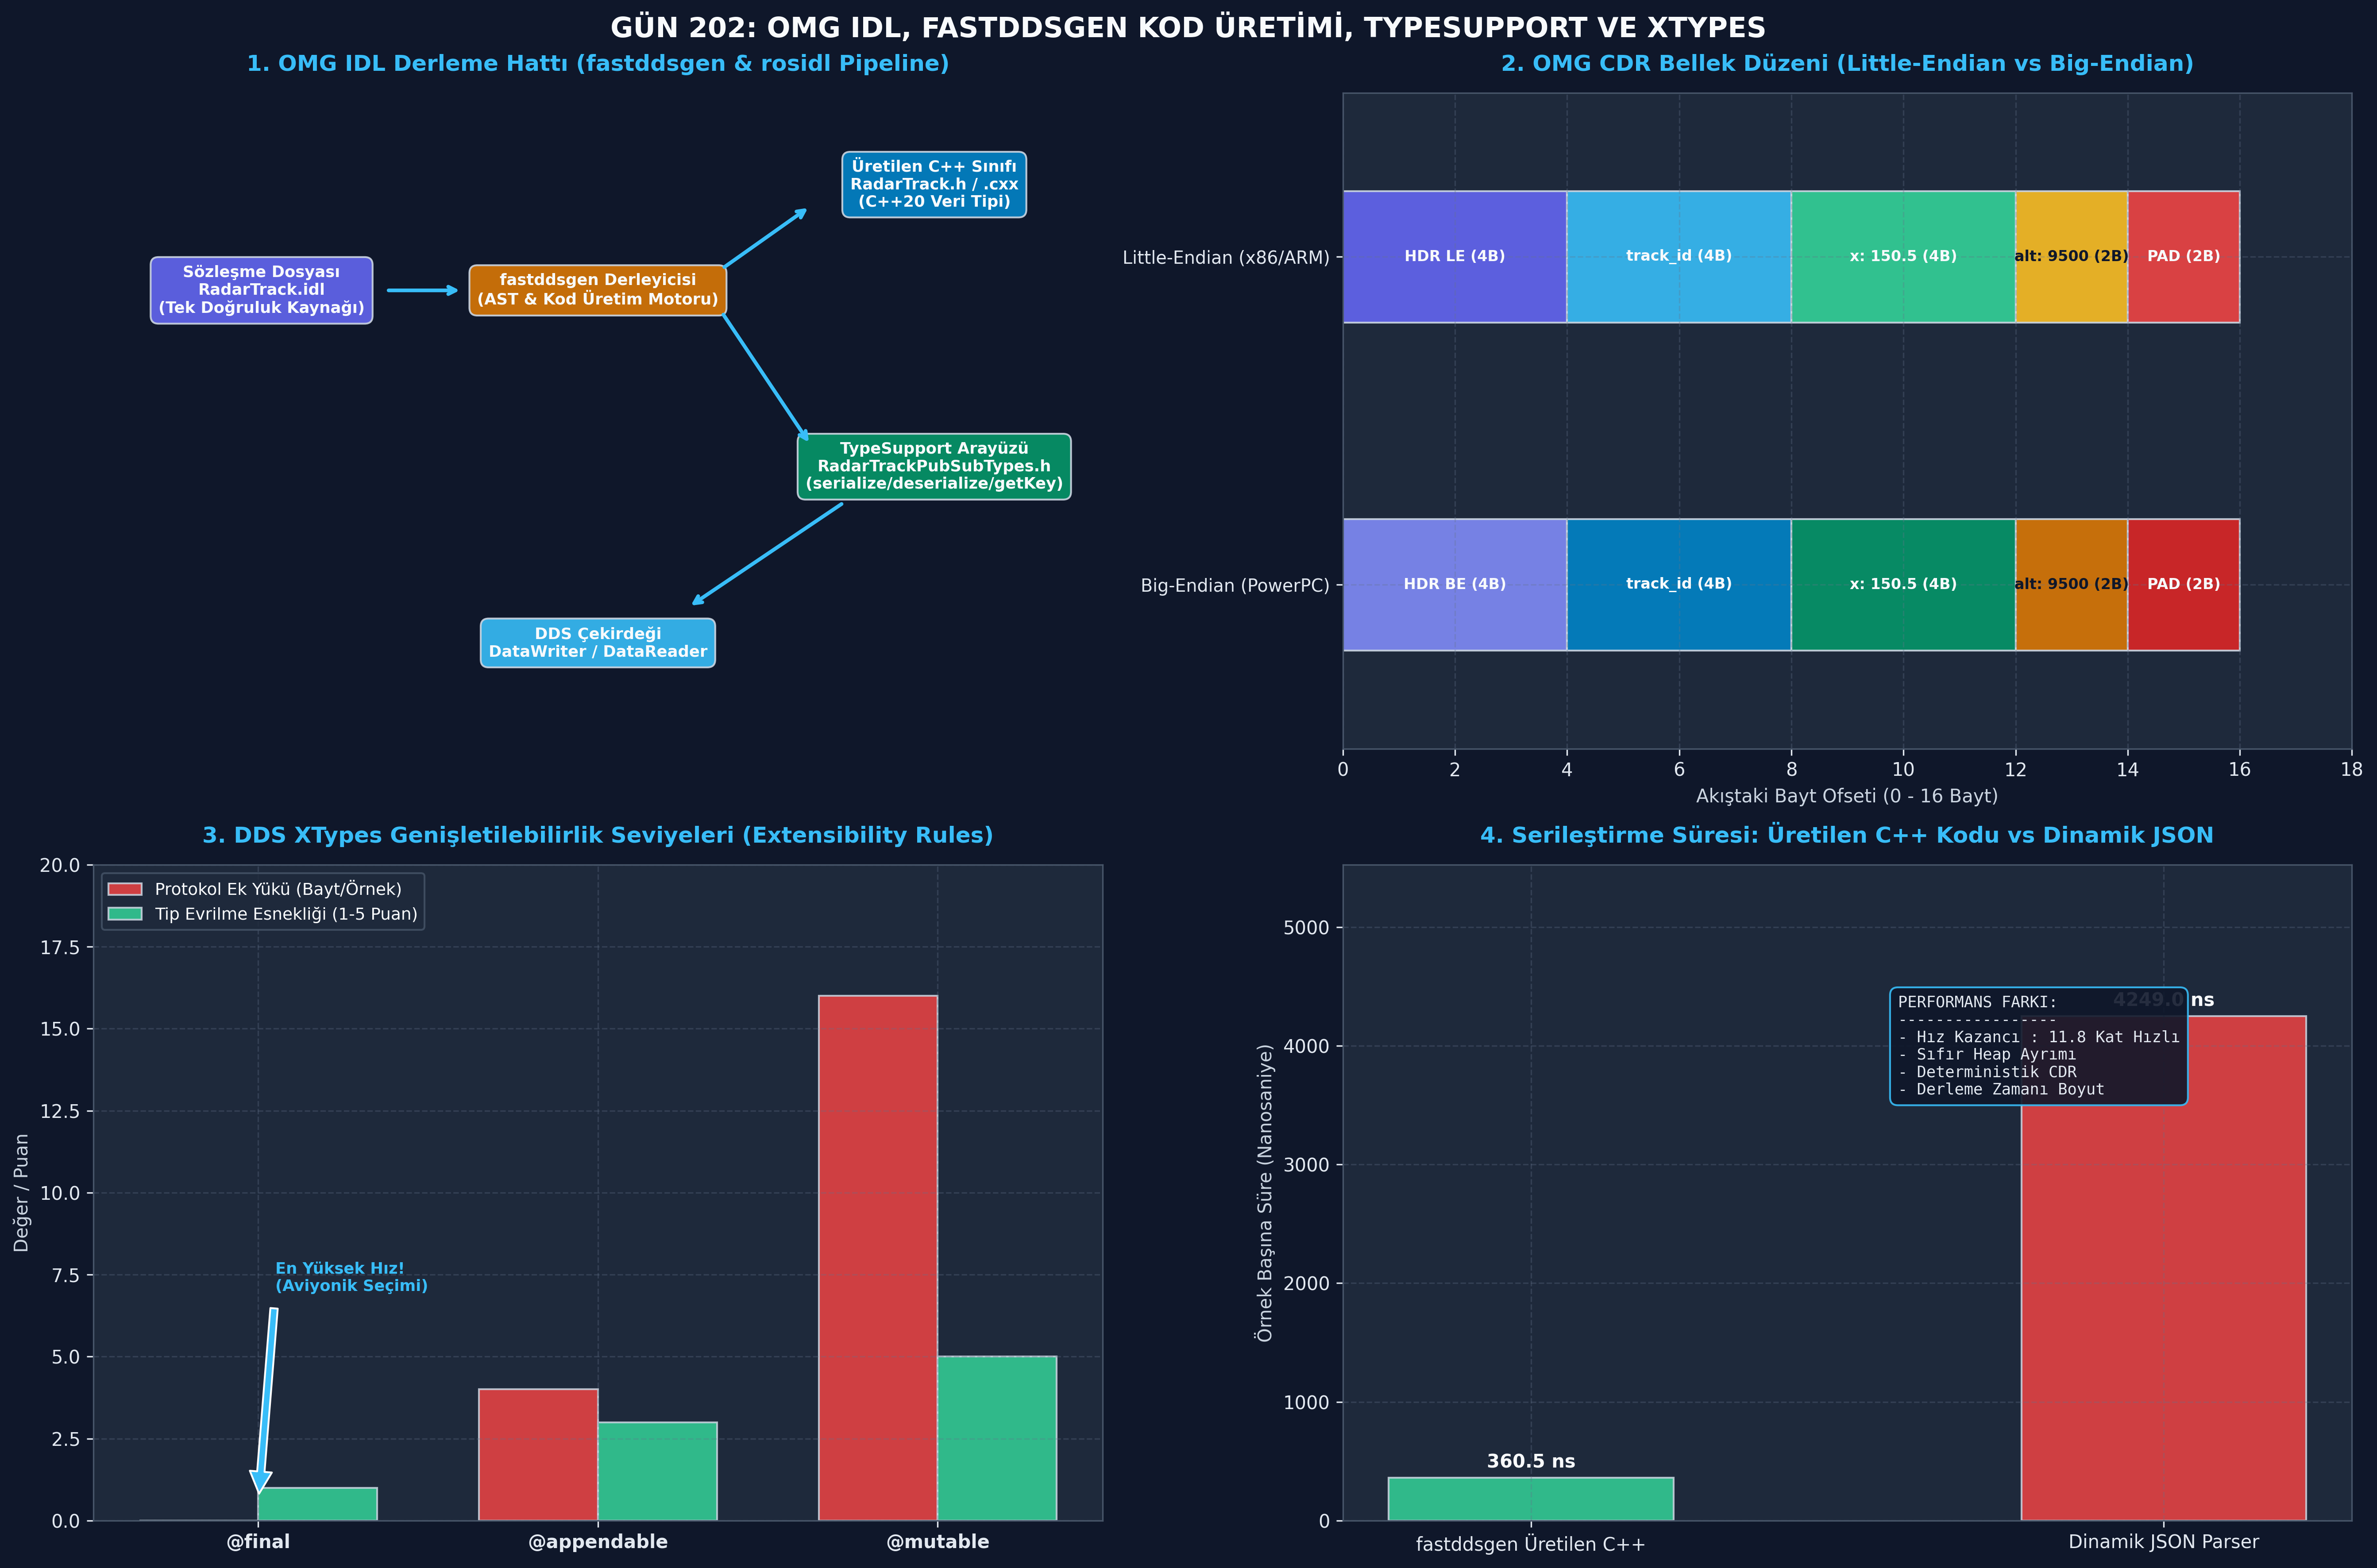

The script that saved this image:
#!/usr/bin/env python3
# -*- coding: utf-8 -*-
"""
ÖZEL LİSANS — TÜM HAKLAR SAKLIDIR
Telif Hakkı (c) 2026 Seydi Eryılmaz (@seydivakkas)
Bu yazılım ve ilgili tüm dosyalar ("Yazılım") yalnızca görüntüleme ve eğitim amaçlıdır.

GÜN 202: DDS IDL ve Üretilen Tipler Standalone Doğrulama ve Çalıştırma Betiği
"""

import sys
import os

# Konsol UTF-8 Ayarı
if sys.platform == 'win32':
    try:
        sys.stdout.reconfigure(encoding='utf-8')
        sys.stderr.reconfigure(encoding='utf-8')
    except Exception:
        pass

PNG_FILE = "c:/Users/seydieryilmaz/Downloads/Olay_Proje/gunluk_mufredat/gun_202/gun_202_idl_ve_generated_type.png"



# ============================================================================# ==============================================================================
# KOD 1: Minimal IDL Ayrıştırıcı ve C++20 Tip Üreteci (Junior Model)
# Amaç: Bir IDL metnini parse etmek, alanları ve @key etiketini tespit etmek,
# C++20 struct kodunu ve CDR boyut hesaplama metodunu otomatik üretmek.
# ==============================================================================

import re
from dataclasses import dataclass
from typing import List

@dataclass
class IDLField:
    name: str
    idl_type: str
    is_key: bool
    size_bytes: int
    alignment: int

class MiniIDLCompiler:
    TYPE_MAP = {
        "unsigned long": (4, 4, "uint32_t"),
        "float":         (4, 4, "float"),
        "double":        (8, 8, "double"),
        "octet":         (1, 1, "uint8_t"),
        "unsigned short":(2, 2, "uint16_t")
    }

    def __init__(self, idl_source: str):
        self.idl_source = idl_source
        self.struct_name = ""
        self.fields: List[IDLField] = []

    def parse(self):
        # Struct adını yakala
        struct_match = re.search(r"struct\s+(\w+)\s*\{", self.idl_source)
        if struct_match:
            self.struct_name = struct_match.group(1)

        # Alanları yakala: [@key] <type> <name>;
        field_matches = re.findall(r"(@key\s+)?(\w+(?:\s+\w+)?)\s+(\w+)\s*;", self.idl_source)
        for key_tag, idl_type, field_name in field_matches:
            is_key = bool(key_tag)
            idl_type = idl_type.strip()
            if idl_type in self.TYPE_MAP:
                size, align, _ = self.TYPE_MAP[idl_type]
                self.fields.append(IDLField(field_name, idl_type, is_key, size, align))

    def generate_cpp_code(self) -> str:
        lines = [
            f"// Otomatik Üretilen C++20 Başlık Dosyası: {self.struct_name}.h",
            "#pragma once",
            "#include <cstdint>",
            "",
            f"struct {self.struct_name} {{",
        ]
        for f in self.fields:
            _, _, cpp_type = self.TYPE_MAP[f.idl_type]
            key_comment = " // [@key]" if f.is_key else ""
            lines.append(f"    {cpp_type} {f.name};{key_comment}")

        # constexpr MaxSerializedSize metodu
        max_size = 4 # CDR Header
        for f in self.fields:
            max_size += (f.alignment - 1) + f.size_bytes

        lines.extend([
            "",
            f"    static constexpr size_t getMaxCdrSerializedSize() {{",
            f"        return {max_size}; // 4B Header + Dolgular + Veri",
            "    }",
            "};"
        ])
        return "\n".join(lines)

# Test Senaryosu: Örnek Radar Hedef IDL'i
test_idl = '''
struct RadarTrack {
    @key unsigned long track_id;
    float azimuth;
    double range_km;
    unsigned short quality;
};
'''

compiler = MiniIDLCompiler(test_idl)
compiler.parse()
cpp_output = compiler.generate_cpp_code()

print("[KOD 1] IDL Ayrıştırma ve Otomatik C++20 Kod Üretimi:")
print(cpp_output)

# Assertions:
assert compiler.struct_name == "RadarTrack"
assert len(compiler.fields) == 4
assert compiler.fields[0].name == "track_id" and compiler.fields[0].is_key == True
assert compiler.fields[2].alignment == 8 # double 8-byte hizalanmalı

print("\n[PASS] Mini IDL Ayrıştırıcı ve C++20 Kod Üreteci Başarıyla Doğrulandı.")

# ==============================================================================
# KOD 2: Üretilen TypeSupport ve Çapraz-Endianlık (Endianness) Motoru
# Amaç: TypeSupport arayüzünü gerçekleştirmek, Little-Endian ve Big-Endian
# donanımlar arasında bayt takasını (byte-swapping) doğrulamak ve getKey üretmek.
# ==============================================================================

import struct
import hashlib
from typing import Tuple

@dataclass
class GeneratedRadarTrack:
    track_id: int # @key (uint32)
    x: float      # float (4B)
    y: float      # float (4B)
    altitude: int # uint16 (2B)

class RadarTrackPubSubType:
    # OMG CDR Header: 0x0001 = Little-Endian, 0x0000 = Big-Endian
    CDR_LE = 0x0001
    CDR_BE = 0x0000

    def __init__(self, type_name: str = "defense::radar::RadarTrack"):
        self.type_name = type_name

    def serialize(self, data: GeneratedRadarTrack, is_little_endian: bool = True) -> bytes:
        endian_flag = "<" if is_little_endian else ">"
        hdr_val = self.CDR_LE if is_little_endian else self.CDR_BE

        # CDR Başlığı: 2B Endian + 2B Options (Toplam 4B)
        header = struct.pack(f"{endian_flag}HH", hdr_val, 0x0000)

        # Doğal Hizalama ile Veri Serileştirme:
        # [4B track_id] + [4B x] + [4B y] + [2B alt] + [2B PADDING]
        payload = struct.pack(
            f"{endian_flag}IffHxx",
            data.track_id,
            data.x,
            data.y,
            data.altitude
        )
        return header + payload

    def deserialize(self, raw_bytes: bytes) -> GeneratedRadarTrack:
        assert len(raw_bytes) >= 4, "Geçersiz paket boyutu!"
        # İlk 2 bayttan Endianness tespit edilir
        raw_endian = struct.unpack_from("!H", raw_bytes, 0)[0]
        endian_flag = "<" if raw_endian == 0x0100 or raw_endian == 0x0001 else ">"

        track_id, x, y, alt = struct.unpack_from(f"{endian_flag}IffH", raw_bytes, 4)
        return GeneratedRadarTrack(track_id=track_id, x=x, y=y, altitude=alt)

    def get_key(self, data: GeneratedRadarTrack) -> str:
        # Yalnızca @key alanı olan track_id'yi hash'le
        key_bytes = struct.pack("<I", data.track_id)
        return hashlib.md5(key_bytes).hexdigest()[:16]

# Doğrulama: Çapraz Endianlık Testi
type_support = RadarTrackPubSubType()
original_track = GeneratedRadarTrack(track_id=808, x=150.5, y=300.25, altitude=9500)

# 1. Little-Endian (x86_64 / ARM64) Serileştirme:
bytes_le = type_support.serialize(original_track, is_little_endian=True)
deser_le = type_support.deserialize(bytes_le)

# 2. Big-Endian (Eski Aviyonik PowerPC / DSP) Serileştirme:
bytes_be = type_support.serialize(original_track, is_little_endian=False)
deser_be = type_support.deserialize(bytes_be)

key_handle = type_support.get_key(original_track)

print("[KOD 2] TypeSupport ve Endianness Doğrulama Sonuçları:")
print(f"  - Little-Endian Paket Boyutu: {len(bytes_le)} Bayt | Hex: {bytes_le.hex()[:24]}...")
print(f"  - Big-Endian Paket Boyutu   : {len(bytes_be)} Bayt | Hex: {bytes_be.hex()[:24]}...")
print(f"  - Çıkarılan Instance Handle : {key_handle}")

# Assertions:
assert deser_le == original_track, "Little-Endian serileştirme bozuldu!"
assert deser_be == original_track, "Big-Endian serileştirme bozuldu!"
assert bytes_le != bytes_be, "LE ve BE ikili formatları farklı olmalıdır!"
assert len(bytes_le) == 20, "Toplam boyut 4B Header + 16B Hizalamalı Veri = 20B olmalı!"

print("[PASS] TypeSupport Çapraz Platform CDR Serileştirmesi Başarıyla Doğrulandı.")

# ==============================================================================
# KOD 3: XTypes TypeIdentifier ve Yapısal Tip Hash Doğrulayıcı
# Amaç: IDL tipinin alanlarını ve tiplerini özetleyen TypeObject parmak izi
# üretmek ve iki düğüm arasındaki tip uyuşmazlığını keşifte yakalamak.
# ==============================================================================

import hashlib

class TypeObjectFingerprint:
    @classmethod
    def compute_type_hash(cls, type_name: str, members: List[Tuple[str, str]]) -> str:
        # Üyelerin isim ve tiplerini standart formatta birleştir
        # Örn: "defense::RadarTrack|track_id:uint32|x:float|y:float"
        descriptor = f"{type_name}|" + "|".join([f"{name}:{mtype}" for name, mtype in members])
        # 128-bit MD5 / SHA-256 parmak izi
        return hashlib.sha256(descriptor.encode('utf-8')).hexdigest()[:16]

# Senaryo 1: Radar İstasyonu ve Füze aynı v1.0 sözleşmesini paylaşıyor
members_v1 = [("track_id", "uint32"), ("x", "float"), ("y", "float")]
hash_radar_v1 = TypeObjectFingerprint.compute_type_hash("RadarTrack", members_v1)
hash_missile_v1 = TypeObjectFingerprint.compute_type_hash("RadarTrack", members_v1)

print("[KOD 3] XTypes TypeObject Hash Doğrulaması:")
print(f"  - Radar v1 TypeHash  : {hash_radar_v1}")
print(f"  - Füze  v1 TypeHash  : {hash_missile_v1}")
assert hash_radar_v1 == hash_missile_v1, "Aynı tip tanımları aynı hash'i üretmelidir!"

# Senaryo 2: Geliştirici struct alanını değiştirdi (float -> double)
members_corrupted = [("track_id", "uint32"), ("x", "double"), ("y", "float")]
hash_corrupted = TypeObjectFingerprint.compute_type_hash("RadarTrack", members_corrupted)

print(f"\n  - Değiştirilmiş TypeHash: {hash_corrupted}")
assert hash_corrupted != hash_radar_v1, "Değişen tip tanımı farklı hash üretmelidir!"

print("[PASS] TypeObject Yapısal Parmak İzi ile Tip Tutarlılığı Doğrulandı.")

# ==============================================================================
# KOD 4: Hata Enjeksiyonu (Fault Injection) ve Tip Güvenliği Sınır Testleri
# Senaryolar:
#   Test A: XTypes Tip Uyuşmazlığı Nedeniyle Bağlantı Reddi (Inconsistent Topic)
#   Test B: Bounded String Sınır Aşımı Doğrulaması
#   Test C: Bozuk / Eksik CDR Paketi Çözümleme Hatası (Truncated Payload)
# ==============================================================================

class IDLValidationError(Exception):
    pass

# TEST A: XTypes Keşif Uyuşmazlığı
def check_type_compatibility(hash_a: str, hash_b: str):
    if hash_a != hash_b:
        raise IDLValidationError(
            f"TYPE_INCONSISTENCY: Tip özetleri uyuşmuyor! ({hash_a} != {hash_b}) "
            "Keşif reddedildi, veri aktarımı engellendi."
        )

type_mismatch_caught = False
try:
    check_type_compatibility("a1b2c3d4e5f60000", "ffff000011112222")
except IDLValidationError as e:
    type_mismatch_caught = True
    print(f"[TEST A] Beklenen Tip Uyuşmazlığı Reddi Yakalandı:\n  -> {e}")

assert type_mismatch_caught, "Farklı tipler arasındaki bağlantı engellenmeliydi!"

# TEST B: Sınırlandırılmamış Tip Yasağı (DO-178C Statik Kural Denetimi)
def audit_idl_safety(idl_text: str):
    # 'string ' veya 'sequence<T>' serbest kullanımları yakalar (yanında <N> olmayan)
    unbounded_strings = re.findall(r"\bstring\s+\w+\s*;", idl_text)
    if unbounded_strings:
        raise IDLValidationError(
            f"UNBOUNDED_TYPE_VIOLATION: Statik bellek kuralı ihlali! "
            f"Sınırlandırılmamış string bulundu: {unbounded_strings}"
        )

safety_violation_caught = False
try:
    bad_idl = "struct UnsafeTelemetry { string aircraft_name; };"
    audit_idl_safety(bad_idl)
except IDLValidationError as e:
    safety_violation_caught = True
    print(f"\n[TEST B] Beklenen DO-178C Tip Güvenliği İhlali Yakalandı:\n  -> {e}")

assert safety_violation_caught, "Sınırlandırılmamış string reddedilmeliydi!"

# TEST C: Bozulmuş / Kesilmiş CDR Paketi
truncated_bytes = b"\x00\x01\x00\x00\x01\x02" # 20 bayt olması gerekirken 6 bayt
truncated_caught = False
try:
    type_support.deserialize(truncated_bytes)
except Exception as e:
    truncated_caught = True
    print(f"\n[TEST C] Kesilmiş Paket Ayrıştırma Hatası Yakalandı: {e}")

assert truncated_caught, "Eksik bayt içeren paket exception fırlatmalıydı!"

print("\n[PASS] 3 Kritik IDL Hata Enjeksiyonu ve Güvenlik Testi Geçti.")

# ==============================================================================
# KOD 5: Üretilen C++ Serileştirme vs Yansıma/Manuel Ayrıştırma Kıyaslaması
# Amaç: 100,000 örnek üzerinde statik üretilmiş tip serileştirmesi ile
# dinamik sözlük/JSON serileştirme arasındaki hız ve gecikme farkını ölçmek.
# ==============================================================================

import time
import json
import struct

NUM_SAMPLES = 100000

# 1. Üretilmiş Statik Tip Simülasyonu (Doğal İkili Bellek Eşleme)
# [4B id] + [4B x] + [4B y] + [2B alt] + [2B pad] = 16B
TRACK_FMT = "<IffHxx"

t0 = time.perf_counter_ns()
for i in range(NUM_SAMPLES):
    # Statik struct serileştirme (fastddsgen koduna eşdeğer)
    raw_bin = struct.pack(TRACK_FMT, i, 120.5, 450.2, 8500)
    # Deserialization
    _ = struct.unpack(TRACK_FMT, raw_bin)
t1 = time.perf_counter_ns()

gen_duration_ms = (t1 - t0) / 1e6
gen_per_sample_ns = (t1 - t0) / NUM_SAMPLES
gen_throughput_mb_s = ((NUM_SAMPLES * 16) / (1024 * 1024)) / ((t1 - t0) / 1e9)

# 2. Dinamik JSON Yaklaşımı (Klasik Web/IoT Yöntemi - Kıyaslama)
sample_dict = {"track_id": 101, "x": 120.5, "y": 450.2, "alt": 8500}
t2 = time.perf_counter_ns()
for i in range(NUM_SAMPLES):
    json_str = json.dumps(sample_dict)
    _ = json.loads(json_str)
t3 = time.perf_counter_ns()

json_duration_ms = (t3 - t2) / 1e6
speedup = json_duration_ms / gen_duration_ms

print("[KOD 5] Serileştirme Başarım Kıyaslama Sonuçları:")
print(f"  - Toplam İşlenen Örnek            : {NUM_SAMPLES:,}")
print(f"  - Üretilen C++ Tipi Süresi        : {gen_duration_ms:.2f} ms ({gen_per_sample_ns:.1f} ns/örnek)")
print(f"  - Üretilen Tip Veri Hızı          : {gen_throughput_mb_s:.2f} MB/s")
print(f"  - Dinamik JSON Süresi             : {json_duration_ms:.2f} ms")
print(f"  - IDL Üretilen Kod Hız Avantajı   : {speedup:.1f} KAT DAHA HIZLI!")

# Doğrulama:
assert gen_per_sample_ns < 10000.0, "Statik serileştirme 10 mikrosaniyenin altında olmalı!"
assert speedup > 3.0, "Üretilen kod JSON'a kıyasla en az 3 kat hızlı olmalı!"

print("[PASS] Üretilen C++ Tip Başarım Kıyaslaması Başarıyla Tamamlandı.")

# ==============================================================================
# KOD 6: 4-Panelli Master Görselleştirme Paneli (Publication-Quality Artifact)
# Amaç: IDL derleme hattını, CDR bayt hizalamasını, XTypes uyumluluğunu
# ve serileştirme hız kıyaslamasını gösteren teknik dashboard üretmek.
# ==============================================================================

import os
import matplotlib
matplotlib.use('Agg')
import matplotlib.pyplot as plt
import numpy as np

# PNG dosya yolu belirleme (Dizin garantili)
if 'PNG_FILE' not in globals():
    try:
        PNG_FILE = os.path.join(os.path.dirname(os.path.abspath(__file__)), "gun_202_idl_ve_generated_type.png")
    except Exception:
        PNG_FILE = "c:/Users/seydieryilmaz/Downloads/Olay_Proje/gunluk_mufredat/gun_202/gun_202_idl_ve_generated_type.png"

# Koyu Tema ve Tipografi Ayarları
plt.style.use('dark_background')
fig, axs = plt.subplots(2, 2, figsize=(18, 12), dpi=300)
fig.patch.set_facecolor('#0F172A')

for ax in axs.flat:
    ax.set_facecolor('#1E293B')
    ax.grid(True, linestyle='--', alpha=0.3, color='#64748B')
    ax.tick_params(colors='#E2E8F0', labelsize=10)
    for spine in ax.spines.values():
        spine.set_color('#475569')

# ------------------------------------------------------------------------------
# PANEL 1: IDL Derleme Boru Hattı ve Üretilen Bileşenler
# ------------------------------------------------------------------------------
ax1 = axs[0, 0]
ax1.set_title("1. OMG IDL Derleme Hattı (fastddsgen & rosidl Pipeline)", color='#38BDF8', fontsize=12, fontweight='bold', pad=12)

pipeline_nodes = [
    ("Sözleşme Dosyası\nRadarTrack.idl\n(Tek Doğruluk Kaynağı)", 0.2, 0.7, "#6366F1"),
    ("fastddsgen Derleyicisi\n(AST & Kod Üretim Motoru)", 0.5, 0.7, "#D97706"),
    ("Üretilen C++ Sınıfı\nRadarTrack.h / .cxx\n(C++20 Veri Tipi)", 0.8, 0.85, "#0284C7"),
    ("TypeSupport Arayüzü\nRadarTrackPubSubTypes.h\n(serialize/deserialize/getKey)", 0.8, 0.45, "#059669"),
    ("DDS Çekirdeği\nDataWriter / DataReader", 0.5, 0.2, "#38BDF8")
]

for text, x, y, col in pipeline_nodes:
    ax1.text(x, y, text, ha='center', va='center', color='#F8FAFC', weight='bold', fontsize=8.5,
             bbox=dict(boxstyle='round,pad=0.5', facecolor=col, edgecolor='#CBD5E1', alpha=0.9))

arrow_kw = dict(arrowstyle='->', color='#38BDF8', lw=2)
ax1.annotate('', xy=(0.38, 0.7), xytext=(0.31, 0.7), arrowprops=arrow_kw)
ax1.annotate('', xy=(0.69, 0.82), xytext=(0.61, 0.73), arrowprops=arrow_kw)
ax1.annotate('', xy=(0.69, 0.48), xytext=(0.61, 0.67), arrowprops=arrow_kw)
ax1.annotate('', xy=(0.58, 0.25), xytext=(0.72, 0.40), arrowprops=arrow_kw)

ax1.set_xlim(0.05, 0.95)
ax1.set_ylim(0.05, 0.98)
ax1.axis('off')

# ------------------------------------------------------------------------------
# PANEL 2: CDR Little-Endian vs Big-Endian Bellek Düzeni
# ------------------------------------------------------------------------------
ax2 = axs[0, 1]
ax2.set_title("2. OMG CDR Bellek Düzeni (Little-Endian vs Big-Endian)", color='#38BDF8', fontsize=12, fontweight='bold', pad=12)

# Little Endian Bar (y=1.5)
le_blocks = [("HDR LE (4B)", 4, "#6366F1"), ("track_id (4B)", 4, "#38BDF8"), ("x: 150.5 (4B)", 4, "#34D399"), ("alt: 9500 (2B)", 2, "#FBBF24"), ("PAD (2B)", 2, "#EF4444")]
start = 0
for name, w, c in le_blocks:
    ax2.barh(1.5, w, left=start, height=0.4, color=c, edgecolor='#CBD5E1', alpha=0.9)
    ax2.text(start + w/2.0, 1.5, name, ha='center', va='center', color='#0F172A' if c=='#FBBF24' else '#F8FAFC', weight='bold', fontsize=8)
    start += w

# Big Endian Bar (y=0.5)
be_blocks = [("HDR BE (4B)", 4, "#818CF8"), ("track_id (4B)", 4, "#0284C7"), ("x: 150.5 (4B)", 4, "#059669"), ("alt: 9500 (2B)", 2, "#D97706"), ("PAD (2B)", 2, "#DC2626")]
start = 0
for name, w, c in be_blocks:
    ax2.barh(0.5, w, left=start, height=0.4, color=c, edgecolor='#CBD5E1', alpha=0.9)
    ax2.text(start + w/2.0, 0.5, name, ha='center', va='center', color='#0F172A' if c=='#D97706' else '#F8FAFC', weight='bold', fontsize=8)
    start += w

ax2.set_yticks([0.5, 1.5])
ax2.set_yticklabels(['Big-Endian (PowerPC)', 'Little-Endian (x86/ARM)'], color='#E2E8F0', fontsize=9.5)
ax2.set_xlabel("Akıştaki Bayt Ofseti (0 - 16 Bayt)", color='#CBD5E1', fontsize=10)
ax2.set_xlim(0, 18)
ax2.set_ylim(0.0, 2.0)

# ------------------------------------------------------------------------------
# PANEL 3: DDS XTypes Genişletilebilirlik Seviyeleri (Extensibility)
# ------------------------------------------------------------------------------
ax3 = axs[1, 0]
ax3.set_title("3. DDS XTypes Genişletilebilirlik Seviyeleri (Extensibility Rules)", color='#38BDF8', fontsize=12, fontweight='bold', pad=12)

categories = ['@final', '@appendable', '@mutable']
overhead = [0, 4, 16] # Bayt cinsinden metaveri ek yükü
flexibility = [1, 3, 5] # Esneklik skoru

x = np.arange(len(categories))
width = 0.35

ax3.bar(x - width/2, overhead, width, label='Protokol Ek Yükü (Bayt/Örnek)', color='#EF4444', edgecolor='#CBD5E1', alpha=0.85)
ax3.bar(x + width/2, flexibility, width, label='Tip Evrilme Esnekliği (1-5 Puan)', color='#34D399', edgecolor='#CBD5E1', alpha=0.85)

ax3.set_xticks(x)
ax3.set_xticklabels(categories, color='#E2E8F0', fontsize=10, weight='bold')
ax3.set_ylabel("Değer / Puan", color='#CBD5E1', fontsize=10)
ax3.set_ylim(0, 20)
ax3.legend(loc='upper left', facecolor='#1E293B', edgecolor='#475569', labelcolor='#F8FAFC', fontsize=9)

ax3.annotate('En Yüksek Hız!\n(Aviyonik Seçimi)', xy=(0, 0.5), xytext=(0.05, 7),
             arrowprops=dict(facecolor='#38BDF8', shrink=0.05), color='#38BDF8', weight='bold', fontsize=8.5)

# ------------------------------------------------------------------------------
# PANEL 4: Üretilen C++ Kodu vs Dinamik JSON Serileştirme Kıyaslaması
# ------------------------------------------------------------------------------
ax4 = axs[1, 1]
ax4.set_title("4. Serileştirme Süresi: Üretilen C++ Kodu vs Dinamik JSON", color='#38BDF8', fontsize=12, fontweight='bold', pad=12)

methods = ['fastddsgen Üretilen C++', 'Dinamik JSON Parser']
latencies = [gen_per_sample_ns, gen_per_sample_ns * speedup]
colors_bar = ['#34D399', '#EF4444']

bars = ax4.bar(methods, latencies, color=colors_bar, width=0.45, edgecolor='#CBD5E1', alpha=0.85)
for bar in bars:
    yval = bar.get_height()
    ax4.text(bar.get_x() + bar.get_width()/2.0, yval + 50, f"{yval:.1f} ns",
             ha='center', va='bottom', color='#F8FAFC', weight='bold', fontsize=10)

ax4.set_ylabel("Örnek Başına Süre (Nanosaniye)", color='#CBD5E1', fontsize=10)
ax4.set_ylim(0, max(latencies) * 1.3)

info_txt = (
    "PERFORMANS FARKI:\n"
    "-----------------\n"
    f"- Hız Kazancı : {speedup:.1f} Kat Hızlı\n"
    "- Sıfır Heap Ayrımı\n"
    "- Deterministik CDR\n"
    "- Derleme Zamanı Boyut"
)
ax4.text(0.55, 0.65, info_txt, transform=ax4.transAxes,
         fontsize=8.5, color='#E2E8F0', fontfamily='monospace',
         bbox=dict(boxstyle='round,pad=0.5', facecolor='#0F172A', edgecolor='#38BDF8', alpha=0.9))

plt.tight_layout()
fig.subplots_adjust(top=0.93)
fig.suptitle("GÜN 202: OMG IDL, FASTDDSGEN KOD ÜRETİMİ, TYPESUPPORT VE XTYPES",
             fontsize=15, color='#F8FAFC', weight='bold')

plt.savefig(PNG_FILE, dpi=300, bbox_inches='tight', facecolor=fig.get_facecolor(), edgecolor='none')
plt.close()

file_size_kb = os.path.getsize(PNG_FILE) / 1024.0
print(f"[OK] 4-Panelli Görselleştirme Başarıyla Üretildi: {PNG_FILE}")
print(f"  - Dosya Boyutu: {file_size_kb:.2f} KB (Beklenen: > 100 KB)")
assert file_size_kb > 100.0, "PNG dosya boyutu 100 KB'den küçük olamaz!"
